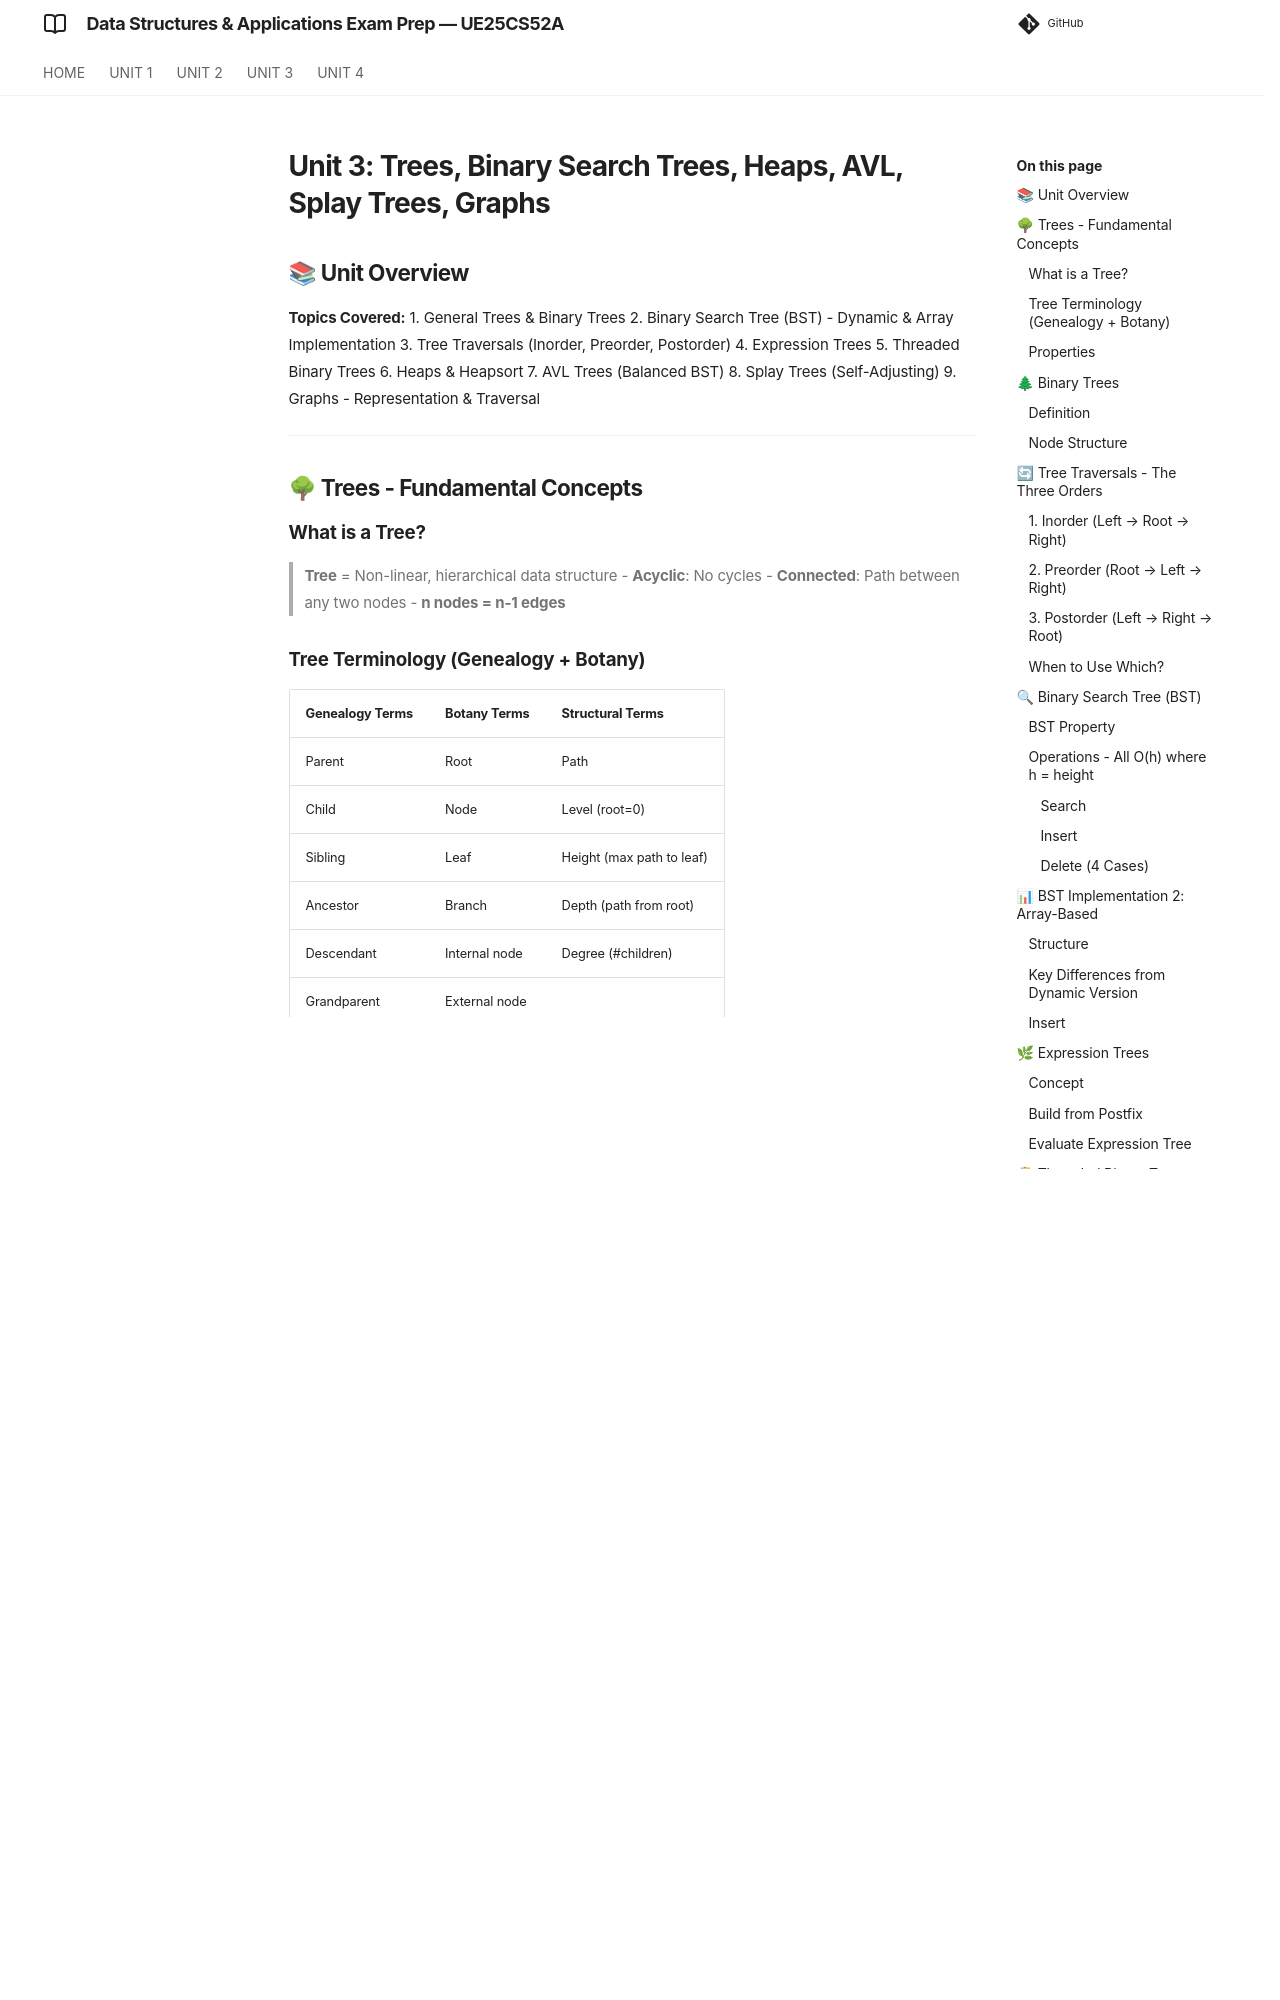

repository: imyash0722/SEM3-DSA-UE25CS52A-STUDY-MATERIAL · page: unit3_walkthrough/index.html · generator: mkdocs

# Unit 3: Trees, Binary Search Trees, Heaps, AVL, Splay Trees, Graphs

## 📚 Unit Overview

**Topics Covered:**
1. General Trees & Binary Trees
2. Binary Search Tree (BST) - Dynamic & Array Implementation
3. Tree Traversals (Inorder, Preorder, Postorder)
4. Expression Trees
5. Threaded Binary Trees
6. Heaps & Heapsort
7. AVL Trees (Balanced BST)
8. Splay Trees (Self-Adjusting)
9. Graphs - Representation & Traversal

---

## 🌳 Trees - Fundamental Concepts

### What is a Tree?

> **Tree** = Non-linear, hierarchical data structure
> - **Acyclic**: No cycles
> - **Connected**: Path between any two nodes
> - **n nodes = n-1 edges**

### Tree Terminology (Genealogy + Botany)

| Genealogy Terms | Botany Terms | Structural Terms |
|-----------------|--------------|------------------|
| Parent | Root | Path |
| Child | Node | Level (root=0) |
| Sibling | Leaf | Height (max path to leaf) |
| Ancestor | Branch | Depth (path from root) |
| Descendant | Internal node | Degree (#children) |
| Grandparent | External node | |
| Uncle | | |

### Properties
- Adding edge → creates cycle
- Removing edge → disconnects tree
- Exactly one path between any two nodes

---

## 🌲 Binary Trees

### Definition
> A **binary tree** is a tree where each node has **at most 2 children**, distinguished as **left** and **right**.

**Recursive Definition:**
- Empty tree, OR
- Root + left subtree (binary tree) + right subtree (binary tree)

### Node Structure
```c
struct node {
    int key;
    struct node *left;
    struct node *right;
};
typedef struct node node_t;

struct tree {
    node_t *root;
};
typedef struct tree tree_t;
```

---

## 🔄 Tree Traversals - The Three Orders

### 1. Inorder (Left → Root → Right)
```c
void inorder(node_t *root) {
    if (root) {
        inorder(root->left);
        printf("%d ", root->key);
        inorder(root->right);
    }
}
```
**Example:** D B E A C F

### 2. Preorder (Root → Left → Right)
```c
void preorder(node_t *root) {
    if (root) {
        printf("%d ", root->key);
        preorder(root->left);
        preorder(root->right);
    }
}
```
**Example:** A B D E C F
